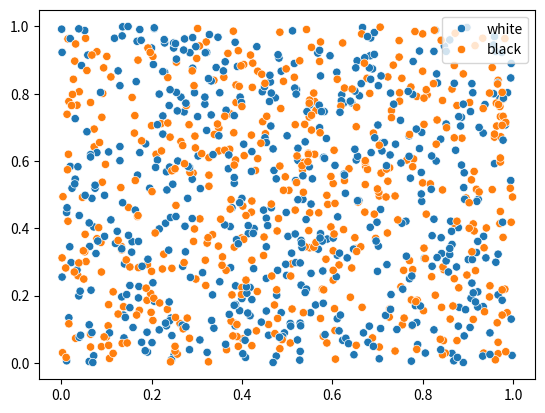
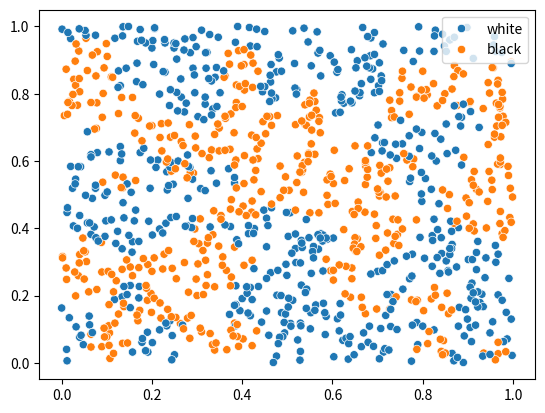

The script that saved these images, in order:
import numpy as np
import seaborn as sns
from matplotlib import pyplot as plt
import logging

logging.basicConfig(level=logging.INFO)

rng = np.random.default_rng()


class Family:
    def __init__(self, color: str):
        self.color = color
        self.x = round(rng.uniform(),3)
        self.y = round(rng.uniform(),3)

    def move(self, x, y):
        self.x = x
        self.y = y


class Grid:
    families: list[Family] = []

    def populate(self, count):
        for _ in range(count):
            color = 'black' if rng.choice(2) else 'white'
            self.families.append(Family(color))

    def count_same_colored_neighbors(self, family: Family, count: int) -> int:
        closest = sorted(
            self.families,
            key=lambda f: np.sqrt((f.x-family.x)**2 + (f.y-family.y)**2) # euclidean distance
        )[:count+1]

        colors = [f.color for f in closest]
        return colors.count(family.color)

    def get_empty_coordinates(self) -> tuple[float,float]:
        while True:
            x = round(rng.uniform(), 3)
            y = round(rng.uniform(), 3)
            points = [(f.x, f.y) for f in self.families]
            if (x,y) not in points:
                return (x,y)

    def draw(self):
        x = [f.x for f in self.families]
        y = [f.y for f in self.families]
        colors = [f.color for f in self.families]

        sns.scatterplot(x=x,y=y,hue=colors)
        plt.show()

def main():
    P = 1000
    grid = Grid()
    grid.populate(P)
    grid.draw()
    
    for t in range(15000):
        if t % 500 == 0:
            logging.info(f"Period: {t}")
        random_family = grid.families[rng.choice(P)]
        if grid.count_same_colored_neighbors(random_family, 10) < 5:
            new_place = grid.get_empty_coordinates()
            random_family.move(*new_place)


    for family in grid.families:
        if grid.count_same_colored_neighbors(family, 10) < 5:
            logging.warning(f"At the end of the simulation, family in ({family.x},{family.y}) is unhappy")
            


    grid.draw()


if __name__=='__main__':
    main()
